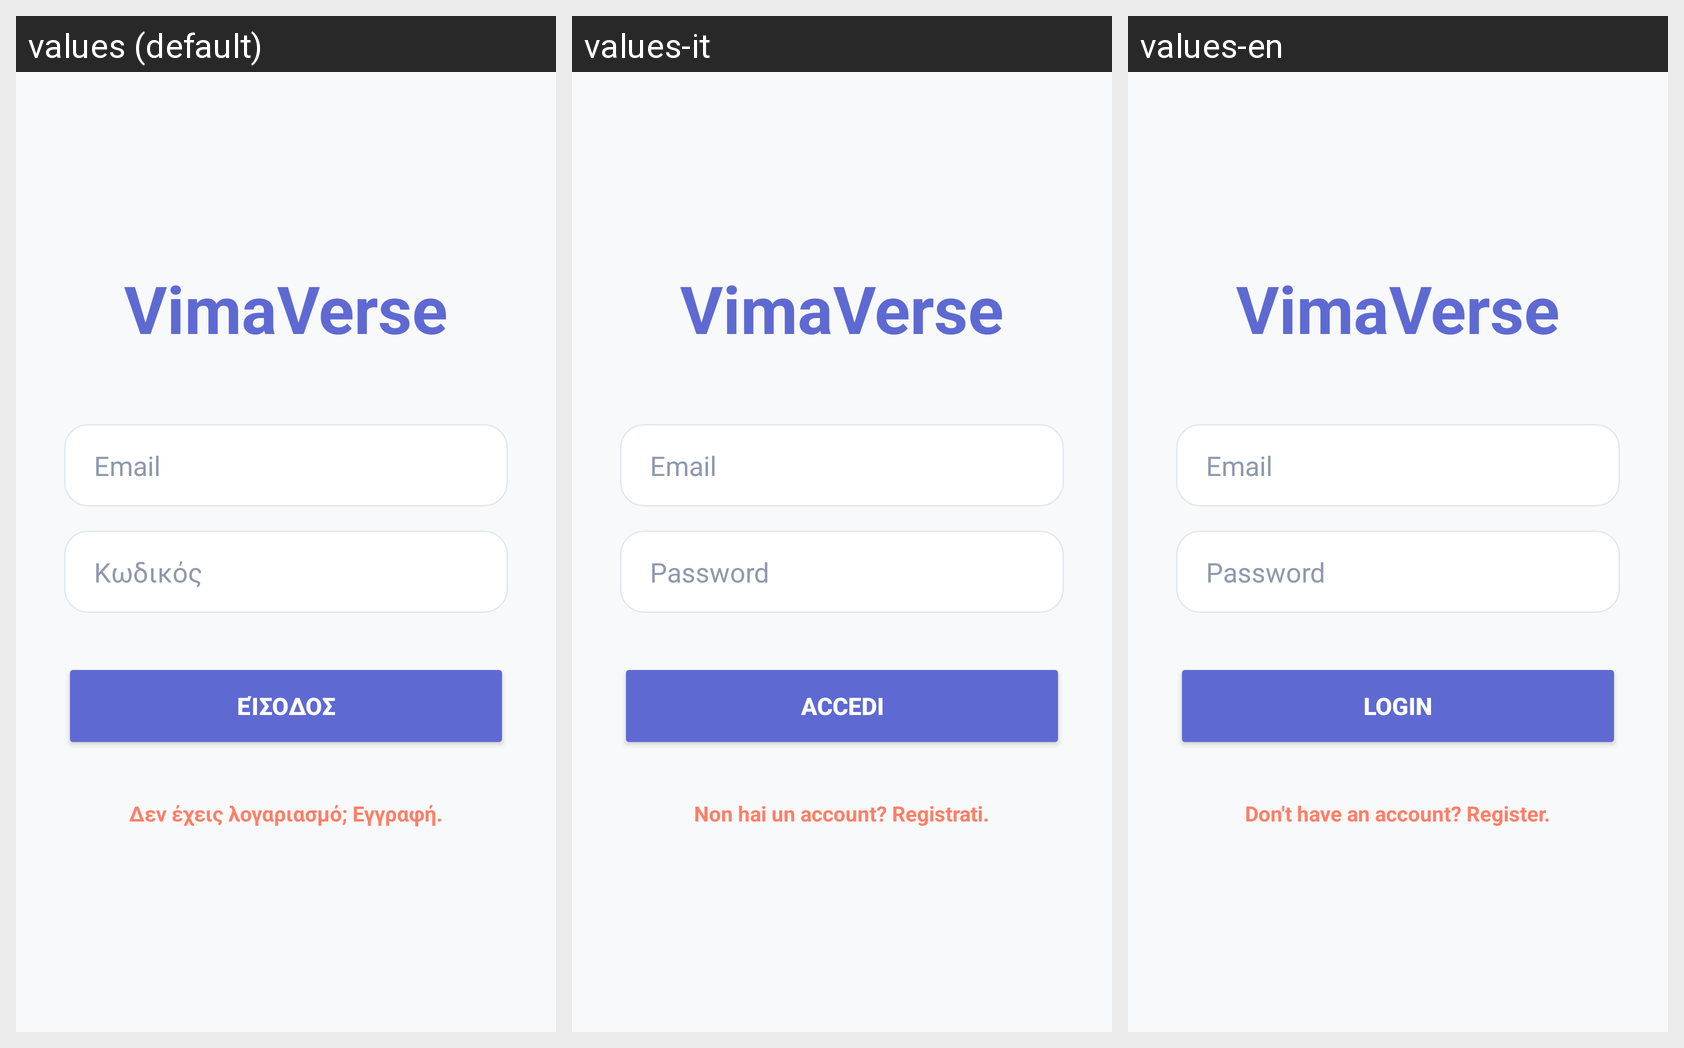

The same Android screen rendered under several of its app's locales, left to right. List the strings drawn on it with the default value and each locale's translation.
Android screen res/layout/activity_login.xml rendered under 3 locales, left to right: values (default), values-it, values-en. Device: Nexus 5 (rendered at 1080×1920; each locale shown at half size, 540×960, under a caption strip naming it); theme Theme.VimaVerse.
Strings drawn on this screen, with the default value and each locale's value (text and hints the layout hard-codes, and strings that could not be matched under every locale, appear in the picture but are not listed):

app_name
  values: VimaVerse
  values-it: VimaVerse  [not translated; the default value is used]
  values-en: VimaVerse  [not translated; the default value is used]

email_hint
  values: Email
  values-it: Email
  values-en: Email

password_hint
  values: Κωδικός
  values-it: Password
  values-en: Password

login_button
  values: Είσοδος
  values-it: Accedi
  values-en: Login

go_to_register
  values: Δεν έχεις λογαριασμό; Εγγραφή.
  values-it: Non hai un account? Registrati.
  values-en: Don't have an account? Register.
